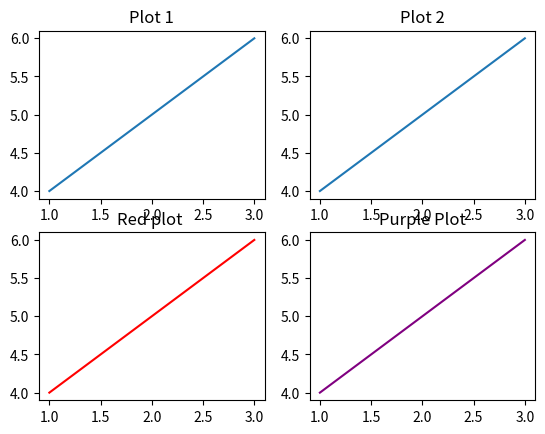

The script that saved this image:
import matplotlib.pyplot as plt

plt.subplot(2,2,1) 
plt.plot([1,2,3] , [4,5,6] )
plt.title('Plot 1')

plt.subplot(2,2,2) 
plt.plot([3,2,1] , [6,5,4] )
plt.title('Plot 2')

plt.subplot(2,2,3) 
plt.plot([1,2,3] , [4,5,6] , color='red') 
plt.title('Red plot ')

plt.subplot(2,2,4) 
plt.plot([3,2,1] , [6,5,4] , color='purple')
plt.title('Purple Plot')

plt.show()